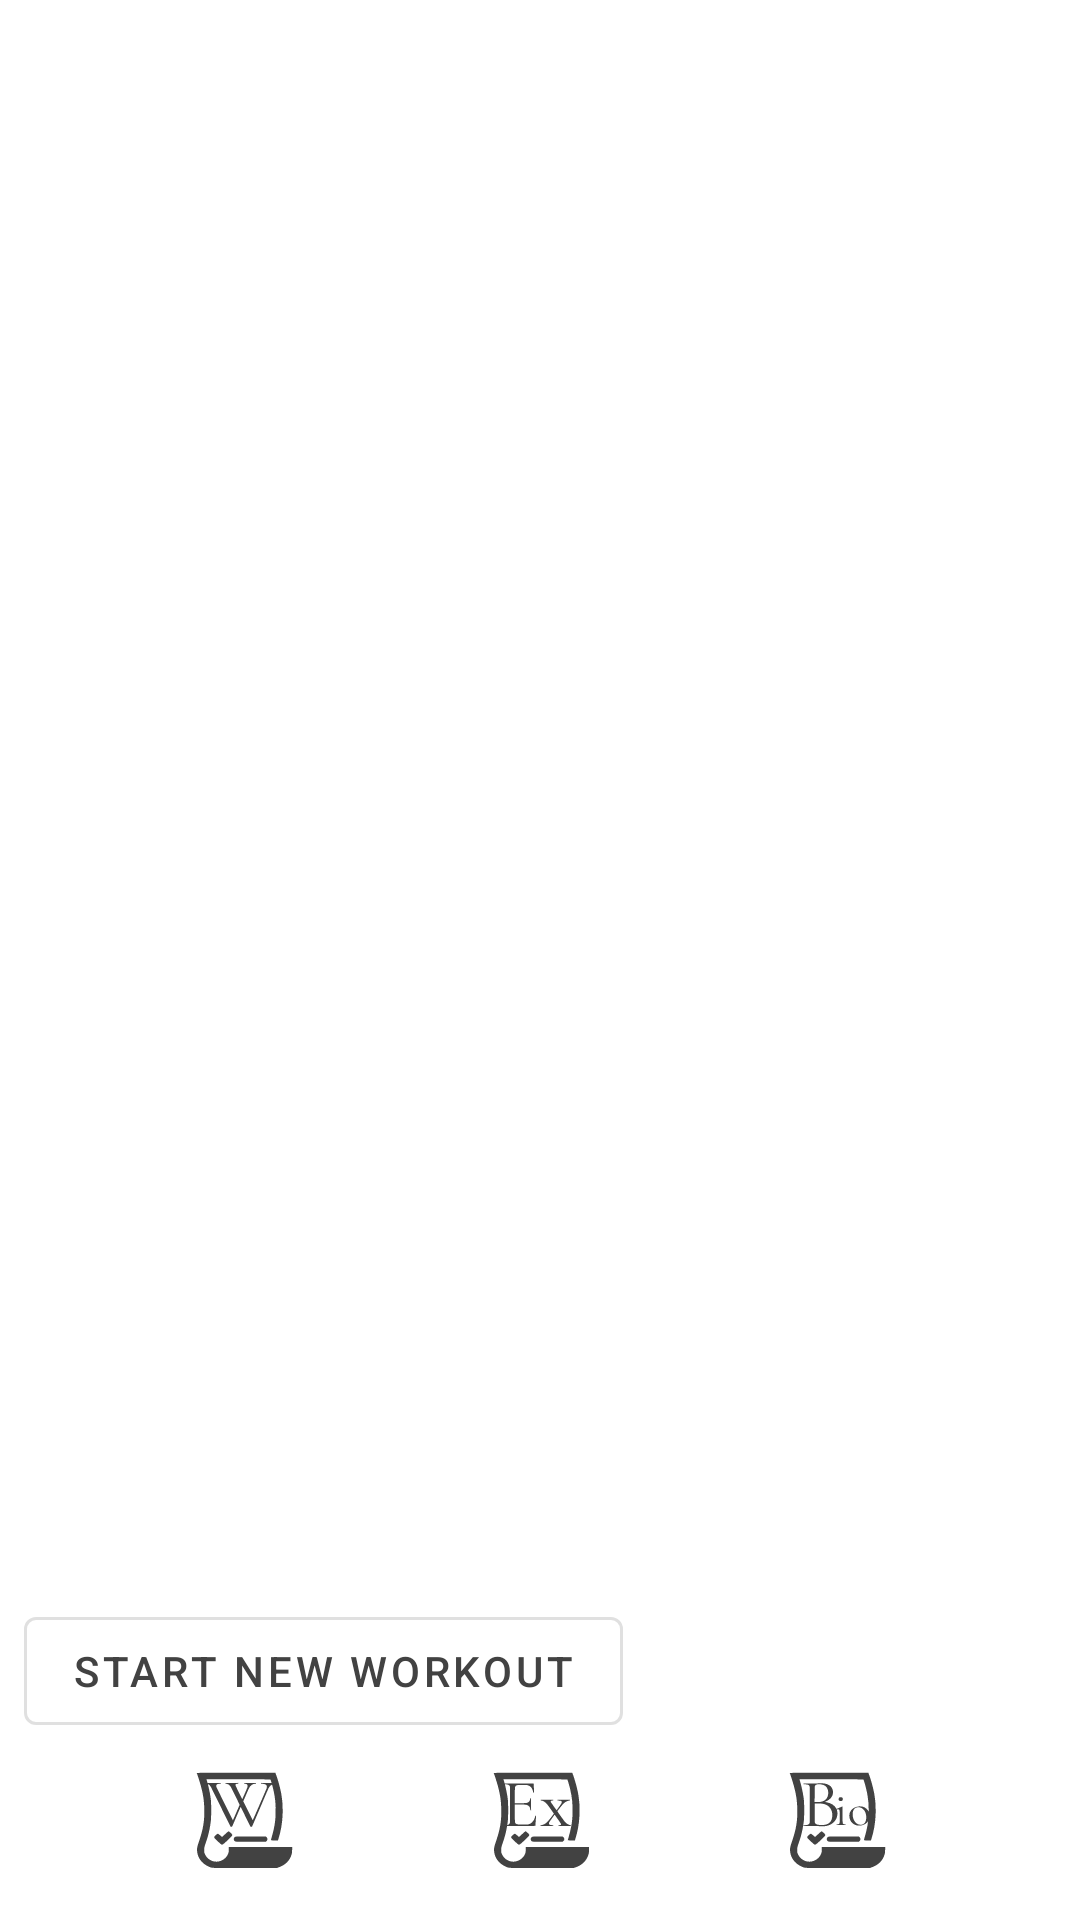

Produce the Android XML layout that renders to this screen, including the resource entries it uses.
<!-- AndroidManifest.xml: application theme Theme.PersonalWorkoutNotebook -->
<!-- res/layout/activity_main.xml -->
<?xml version="1.0" encoding="utf-8"?>
<androidx.constraintlayout.widget.ConstraintLayout xmlns:android="http://schemas.android.com/apk/res/android"
    xmlns:app="http://schemas.android.com/apk/res-auto"
    xmlns:tools="http://schemas.android.com/tools"
    android:layout_width="match_parent"
    android:layout_height="match_parent"
    tools:context=".ui.activity.MainActivity"
    android:fitsSystemWindows="true"
    android:padding="8dp"
    >

    <androidx.recyclerview.widget.RecyclerView
        android:id="@+id/workoutRecycler"
        android:layout_width="match_parent"
        android:layout_height="0dp"
        app:layout_constraintStart_toStartOf="parent"
        app:layout_constraintEnd_toEndOf="parent"
        app:layout_constraintTop_toTopOf="parent"
        app:layout_constraintBottom_toTopOf="@id/startNewWorkout"
        app:layoutManager="androidx.recyclerview.widget.LinearLayoutManager"
        tools:listitem="@layout/workout_custom_view"
        />

    <com.google.android.material.button.MaterialButton
        android:id="@+id/startNewWorkout"
        android:layout_width="wrap_content"
        android:layout_height="wrap_content"
        style="?attr/materialButtonOutlinedStyle"
        app:layout_constraintTop_toBottomOf="@id/workoutRecycler"
        app:layout_constraintBottom_toTopOf="@id/menu_buttons_layout"
        app:layout_constraintStart_toStartOf="parent"
        android:text="@string/start_new_workout"
        android:textColor="#424242"
        />

    <include
        android:id="@+id/menu_buttons_layout"
        layout="@layout/menu_buttons_include"
        android:layout_width="match_parent"
        android:layout_height="wrap_content"
        app:layout_constraintStart_toStartOf="parent"
        app:layout_constraintEnd_toEndOf="parent"
        app:layout_constraintBottom_toBottomOf="parent"
        >
    </include>

    <RelativeLayout
        android:id="@+id/progressLayout"
        android:layout_width="match_parent"
        android:layout_height="match_parent"
        android:gravity="center"
        android:background="#CC000000"
        android:visibility="gone"
        >

        <ProgressBar
            android:layout_width="wrap_content"
            android:layout_height="wrap_content"
            />

    </RelativeLayout>

</androidx.constraintlayout.widget.ConstraintLayout>
<!-- res/layout/workout_custom_view.xml (included above) -->
<?xml version="1.0" encoding="utf-8"?>
<androidx.cardview.widget.CardView
    xmlns:android="http://schemas.android.com/apk/res/android"
    android:id="@+id/workout_custom_card_view"
    android:layout_width="match_parent"
    android:layout_height="wrap_content"
    xmlns:app="http://schemas.android.com/apk/res-auto"
    xmlns:tools="http://schemas.android.com/tools"
    android:padding="8dp"
    android:layout_margin="8dp"
    app:cardCornerRadius="8dp"
    android:elevation="5dp">

    <androidx.constraintlayout.widget.ConstraintLayout

        android:layout_width="match_parent"
        android:layout_height="match_parent">

            <ImageView
                android:id="@+id/picture"
                android:layout_width="70dp"
                android:layout_height="70dp"
                app:layout_constraintStart_toStartOf="parent"
                app:layout_constraintEnd_toStartOf="@id/title"
                app:layout_constraintTop_toTopOf="parent"
                app:layout_constraintBottom_toTopOf="@id/exercisePresentationRecycler"
                >

            </ImageView>


        <TextView
                android:id="@+id/title"
                android:layout_width="wrap_content"
                android:layout_height="wrap_content"
                app:layout_constraintStart_toEndOf="@id/picture"
                app:layout_constraintTop_toTopOf="parent"
                app:layout_constraintBottom_toTopOf="@id/date"
                android:textSize="18sp"
                android:textStyle="bold"
                android:text="Workout title">

        </TextView>
        <TextView
                android:id="@+id/date"
                android:layout_width="wrap_content"
                android:layout_height="wrap_content"
                app:layout_constraintStart_toEndOf="@id/picture"
                app:layout_constraintTop_toBottomOf="@id/title"
                app:layout_constraintBottom_toTopOf="@id/exercisePresentationRecycler"
                android:text="12.12.2021">

        </TextView>

        <ImageButton
            android:id="@+id/duplicateWorkout"
            android:src="@drawable/ic_repeat"
            style="@style/Widget.MaterialComponents.FloatingActionButton"
            android:layout_width="wrap_content"
            android:layout_height="0dp"
            android:paddingEnd="8dp"
            android:paddingTop="6dp"
            app:tint="#424242"
            app:layout_constraintEnd_toStartOf="@id/workoutCopy"
            app:layout_constraintTop_toTopOf="parent"
            app:layout_constraintBottom_toBottomOf="@id/picture"
            />

        <ImageButton
            android:id="@+id/workoutCopy"
            android:src="@drawable/ic_copy"
            style="@style/Widget.MaterialComponents.FloatingActionButton"
            android:layout_width="wrap_content"
            android:layout_height="0dp"
            android:paddingStart="4dp"
            app:tint="#424242"
            app:layout_constraintTop_toTopOf="parent"
            app:layout_constraintBottom_toBottomOf="@id/picture"
            app:layout_constraintEnd_toStartOf="@id/deleteWorkout"
            android:layout_marginTop="5dp"
            />

        <ImageButton
            android:id="@+id/deleteWorkout"
            android:src="@drawable/ic_delete"
            style="@style/Widget.MaterialComponents.FloatingActionButton"
            android:layout_width="wrap_content"
            android:layout_height="0dp"
            android:paddingStart="8dp"
            android:paddingEnd="8dp"
            app:tint="#424242"
            app:layout_constraintEnd_toEndOf="parent"
            app:layout_constraintTop_toTopOf="parent"
            app:layout_constraintBottom_toBottomOf="@id/picture"
            />


        <androidx.recyclerview.widget.RecyclerView
            android:id="@+id/exercisePresentationRecycler"
            android:layout_width="match_parent"
            android:layout_height="0dp"
            app:layout_constraintStart_toStartOf="parent"
            app:layout_constraintEnd_toEndOf="parent"
            app:layout_constraintTop_toBottomOf="@id/picture"
            app:layoutManager="androidx.recyclerview.widget.LinearLayoutManager"
            android:orientation="vertical"
            tools:listitem="@layout/item_exercise_presentation"

        />

    </androidx.constraintlayout.widget.ConstraintLayout>
</androidx.cardview.widget.CardView>
<!-- res/layout/menu_buttons_include.xml (included above) -->
<?xml version="1.0" encoding="utf-8"?>
<androidx.constraintlayout.widget.ConstraintLayout xmlns:android="http://schemas.android.com/apk/res/android"
    android:layout_width="match_parent"
    android:layout_height="wrap_content"
    xmlns:app="http://schemas.android.com/apk/res-auto">

    <ImageButton
        android:id="@+id/my_workouts"
        android:src="@drawable/ic_workouts_list"
        style="@style/Widget.MaterialComponents.FloatingActionButton"
        android:layout_width="wrap_content"
        android:layout_height="wrap_content"
        android:padding="8dp"
        app:tint="#424242"
        app:layout_constraintStart_toStartOf="parent"
        app:layout_constraintEnd_toStartOf="@id/my_exercises"
        app:layout_constraintTop_toTopOf="parent"
        app:layout_constraintBottom_toBottomOf="parent"
        android:contentDescription="@null" />

    <ImageButton
        android:id="@+id/my_exercises"
        android:src="@drawable/ic_exercises_list"
        style="@style/Widget.MaterialComponents.FloatingActionButton"
        android:layout_width="wrap_content"
        android:layout_height="wrap_content"
        android:padding="8dp"
        app:tint="#424242"
        app:layout_constraintStart_toEndOf="@id/my_workouts"
        app:layout_constraintEnd_toStartOf="@id/my_bio"
        app:layout_constraintTop_toTopOf="parent"
        app:layout_constraintBottom_toBottomOf="parent"
        android:contentDescription="@null"
        />

    <ImageButton
        android:id="@+id/my_bio"
        android:src="@drawable/ic_bio"
        style="@style/Widget.MaterialComponents.FloatingActionButton"
        android:layout_width="wrap_content"
        android:layout_height="wrap_content"
        android:padding="8dp"
        app:tint="#424242"
        app:layout_constraintStart_toEndOf="@id/my_exercises"
        app:layout_constraintEnd_toEndOf="parent"
        app:layout_constraintTop_toTopOf="parent"
        app:layout_constraintBottom_toBottomOf="parent"
        android:contentDescription="@null"
        />

</androidx.constraintlayout.widget.ConstraintLayout>
<!-- res/layout/item_exercise_presentation.xml (included above) -->
<?xml version="1.0" encoding="utf-8"?>
<androidx.constraintlayout.widget.ConstraintLayout
    xmlns:android="http://schemas.android.com/apk/res/android"
    android:layout_width="match_parent"
    android:layout_height="wrap_content"
    xmlns:tools="http://schemas.android.com/tools"
    xmlns:app="http://schemas.android.com/apk/res-auto"
    android:padding="2dp"
    >

    <TextView
        android:id="@+id/exerciseTitle"
        style="@style/TitleStyle"
        android:layout_width="wrap_content"
        android:layout_height="wrap_content"
        app:layout_constraintTop_toTopOf="parent"
        app:layout_constraintBottom_toBottomOf="@id/setsInf"
        app:layout_constraintStart_toStartOf="parent"
        tools:text="Exercise Title"
        />

    <TextView
        android:id="@+id/setsInf"
        android:layout_width="match_parent"
        android:layout_height="wrap_content"
        app:layout_constraintTop_toBottomOf="@id/exerciseTitle"
        app:layout_constraintBottom_toTopOf="@id/notes"
        app:layout_constraintStart_toStartOf="parent"
        android:background="@color/my_background_1"
        tools:text="Sets"
        />

    <TextView
        android:id="@+id/notes"
        android:layout_width="match_parent"
        android:layout_height="wrap_content"
        app:layout_constraintTop_toBottomOf="@id/setsInf"
        app:layout_constraintStart_toStartOf="parent"
        tools:text="Notes"
        android:visibility="gone"
        />

</androidx.constraintlayout.widget.ConstraintLayout>
<!-- resources referenced by this layout -->
<resources>
  <color name="my_background_1">#163F6AB5</color>
  <!-- drawable ic_delete (drawable) -->
  <vector xmlns:android="http://schemas.android.com/apk/res/android"
      android:width="24dp"
      android:height="25dp"
      android:viewportWidth="20"
      android:viewportHeight="21"
      android:tint="?attr/colorControlNormal">
      <path
          android:fillColor="@android:color/white"
          android:pathData="M6,19c0,1.1 0.9,2 2,2h8c1.1,0 2,-0.9 2,-2V7H6v12zM19,4h-3.5l-1,-1h-5l-1,1H5v2h14V4z"/>
  </vector>
  <!-- drawable ic_repeat (drawable) -->
  <vector xmlns:android="http://schemas.android.com/apk/res/android"
      android:width="25dp"
      android:height="25dp"
      android:viewportWidth="480"
      android:viewportHeight="512">
    <path
        android:pathData="M313.4,2.1c-1.8,1.9 -1.9,4.2 -2.2,29l-0.3,26.8 -90.2,0.4c-101,0.3 -95.5,-0 -111.2,7.7 -18.8,9.3 -31.7,24.2 -39.2,45.5l-2.8,8 -0.3,110c-0.1,60.5 0,111 0.3,112.3 0.3,1.3 2,3 3.9,3.9 3,1.4 3.7,1.4 6.4,0.1 4.3,-2.2 64,-47.7 65.7,-50.2 1.3,-1.7 1.5,-13.2 1.5,-79.3l0,-77.3 83.5,-0 83.5,-0 0,27.3c0,25.3 0.1,27.5 1.8,29 1,1 2.8,1.7 4,1.7 1.2,-0 10,-5.9 19.9,-13.5 98.1,-74.3 106.8,-81.1 107.1,-83.8 0.6,-4.7 8.2,1.5 -74.4,-61.2 -22.5,-17.1 -43.1,-32.7 -45.9,-34.8 -5.6,-4.2 -8.4,-4.6 -11.1,-1.6z"
        android:fillColor="#000000"
        android:strokeColor="#00000000"/>
    <path
        android:pathData="M434,166.3c-4.6,2.5 -65,48.8 -66,50.7 -0.6,1.2 -1,29 -1,78.9l0,77.1 -83,-0 -82.9,-0 -0.3,-26.9c-0.3,-24.8 -0.4,-27.1 -2.2,-29 -1.1,-1.2 -2.9,-2.1 -4.1,-2.1 -2.6,-0 -124.3,91.8 -126.5,95.4 -1,1.8 -1.2,3.1 -0.5,5 1.2,3.1 122.8,95.8 126.5,96.4 1.7,0.2 3.2,-0.4 4.5,-1.8 1.9,-2.1 2,-3.9 2.3,-29.1l0.3,-26.9 85.4,-0c55,-0 88.1,-0.4 93,-1.1 29,-4 52,-23.4 62.2,-52.4l2.8,-8 0.3,-110c0.1,-60.5 0,-111 -0.3,-112.2 -0.3,-1.3 -1.9,-2.9 -3.5,-3.8 -3.5,-1.8 -3.8,-1.8 -7,-0.2z"
        android:fillColor="#000000"
        android:strokeColor="#00000000"/>
  </vector>
  <string name="start_new_workout">Start new Workout</string>
  <style name="TitleStyle" parent="@style/Widget.AppCompat.TextView">
          <item name="android:textSize">16dp</item>
          <item name="android:textStyle">bold</item>
          <item name="android:padding">2dp</item>
      </style>
  <style name="Theme.PersonalWorkoutNotebook" parent="Theme.MaterialComponents.Light.NoActionBar">
          
          <item name="colorPrimary">#787878</item>
          <item name="colorPrimaryVariant">#272727</item>
          <item name="colorOnPrimary">@color/white</item>
          
          <item name="colorSecondary">@color/teal_200</item>
          <item name="colorSecondaryVariant">@color/teal_700</item>
          <item name="colorOnSecondary">@color/black</item>
  
          
          <item name="android:statusBarColor" tools:targetApi="l">@color/white</item>
          <item name="android:windowLightStatusBar" tools:targetApi="m">true</item>
  
          
          <item name="android:windowFullscreen">false</item>
  
          
          <item name="android:forceDarkAllowed" tools:targetApi="q">false</item>
      </style>
  <color name="white">#FFFFFFFF</color>
  <color name="teal_200">#FF03DAC5</color>
  <color name="teal_700">#FF018786</color>
  <color name="black">#FF000000</color>
</resources>
